Run: headless pygame with SDL's dummy video driver; simulated clock (each Clock.tick advances the game by its frame time, no real sleeping); random seed 0; keys injected as events and as key.get_pressed() state; no mouse input.
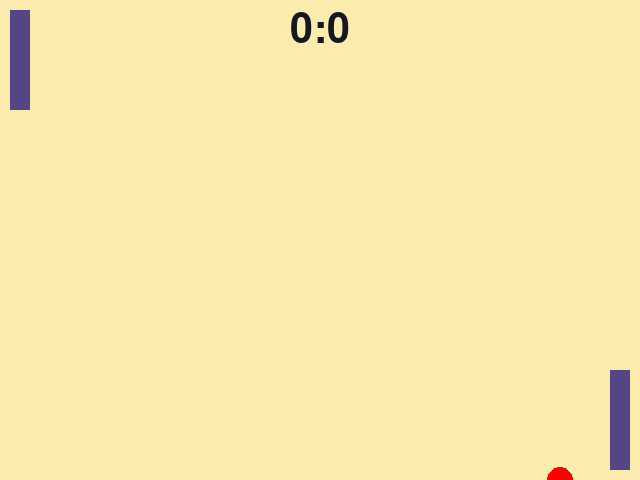
Frame 1 of 4 · flips 1–60 · no input
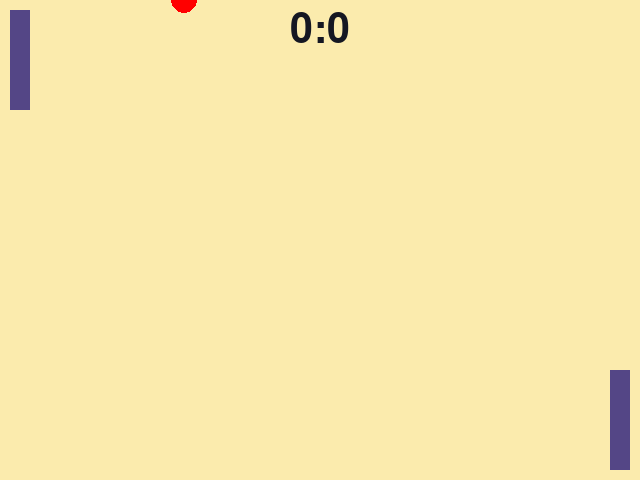
Frame 2 of 4 · flips 61–180 · tapped SPACE, RETURN · held RIGHT (→), D
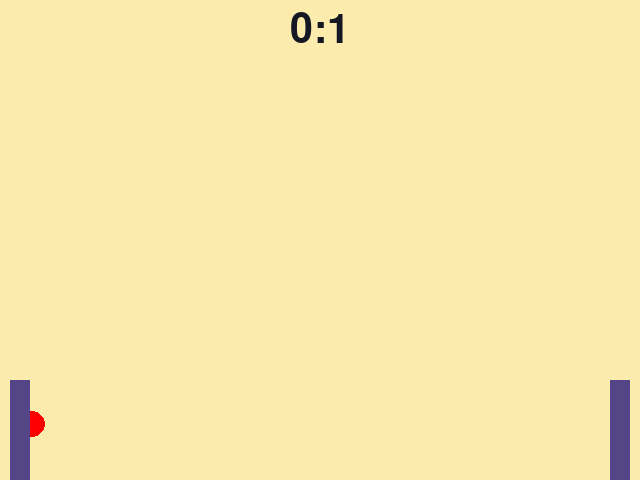
Frame 3 of 4 · flips 181–300 · held DOWN (↓), S
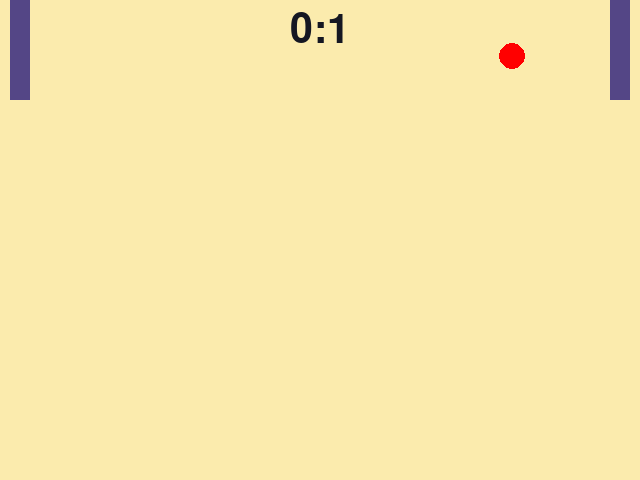
Frame 4 of 4 · flips 301–420 · held LEFT (←), A, UP (↑), W

The pygame program that drew these frames:

import pygame
import time

pygame.init()

#color
crvenaBoja = (255,0,0)
okerBoja = (251,235,173)
plavaBoja = (84,70,134)
tamnoPlavaBoja = (21, 23, 34)

#velicina ekrana
duzina_prozora = 640
visina_prozora = 480

prozor_igrice = pygame.display.set_mode ((duzina_prozora, visina_prozora))
pygame.display.set_caption("Prva moja igrica")

font_za_tekst = pygame.font.SysFont("monospace", 60)

sat = pygame.time.Clock()

#lopta
lopta_x_koordinata = int(duzina_prozora / 2)
lopta_y_koordinata = int(visina_prozora / 2)
lopta_x_brzina = 4
lopta_y_brzina = 4
lopta_poluprecnik = 13

#plocica 1
plocica1_x_koordinata = 10
plocica1_y_koordinata = 10
plocica1_duzina = 20
plocica1_visina = 100

#plocica 2
plocica2_duzina = 20
plocica2_visina = 100
plocica2_x_koordinata = duzina_prozora - 30
plocica2_y_koordinata = visina_prozora - plocica2_visina -10


#broj poena
igrac1_broj_poena = 0
igrac2_broj_poena = 0

#bez vidljivosti misa
pygame.mouse.set_visible(0)

izlaz_iz_igrice = False

while not izlaz_iz_igrice:
    kliknut_taster = pygame.key.get_pressed()
    pygame.key.set_repeat
    
    for event in pygame.event.get():
        if event.type == pygame.QUIT:
            izlaz_iz_igrice = True

    if kliknut_taster[pygame.K_ESCAPE]:
        izlaz_iz_igrice = True

    if kliknut_taster [pygame.K_w]:
        plocica1_y_koordinata = plocica1_y_koordinata -7
    if kliknut_taster [pygame.K_s]:
        plocica1_y_koordinata = plocica1_y_koordinata + 7
    if kliknut_taster [pygame.K_UP]:
        plocica2_y_koordinata = plocica2_y_koordinata -7
    if kliknut_taster [pygame.K_DOWN]:
        plocica2_y_koordinata = plocica2_y_koordinata +7

    
    # kretanje loptice
    lopta_x_koordinata = lopta_x_koordinata + lopta_x_brzina
    lopta_y_koordinata = lopta_y_koordinata + lopta_y_brzina

    # kontakt (kolizija) lopte sa vrhom i dnom prozora u kome je lopta
    if lopta_y_koordinata <=0 or  lopta_y_koordinata >=480:
        lopta_y_brzina = lopta_y_brzina * (-1)

    # kontakt (kolizija) lopte i plocica
    if lopta_x_koordinata < (plocica1_x_koordinata + plocica1_duzina) and lopta_y_koordinata >= plocica1_y_koordinata and lopta_y_koordinata < plocica1_y_koordinata + plocica1_visina:
         lopta_x_brzina = lopta_x_brzina * (-1)

    if lopta_x_koordinata > plocica2_x_koordinata and lopta_y_koordinata >= plocica2_y_koordinata and lopta_y_koordinata < plocica2_y_koordinata + plocica2_visina:
         lopta_x_brzina = lopta_x_brzina * (-1)

    # blokada plocica (kolizija)
    if plocica1_y_koordinata <0:
        plocica1_y_koordinata = 0
    elif plocica1_y_koordinata + plocica1_visina > visina_prozora:
        plocica1_y_koordinata = visina_prozora - plocica1_visina

    if plocica2_y_koordinata < 0:
        plocica2_y_koordinata = 0
    elif plocica2_y_koordinata + plocica2_visina > visina_prozora:
        plocica2_y_koordinata = visina_prozora - plocica2_visina

    #broj poena i postavljanje loptice na sredini
    if lopta_x_koordinata <= 0:
        igrac2_broj_poena = igrac2_broj_poena + 1
        lopta_x_koordinata = int (duzina_prozora /2 )
        lopta_y_koordinata = int (visina_prozora / 2 )
    elif lopta_x_koordinata >= duzina_prozora:
          igrac1_broj_poena = igrac1_broj_poena +1
          lopta_x_koordinata = int (duzina_prozora / 2)
          lopta_y_koordinata = int (visina_prozora / 2)
        
         
    

    
    prozor_igrice.fill(okerBoja)

    loptica = pygame.draw.circle(prozor_igrice, crvenaBoja,
      (lopta_x_koordinata, lopta_y_koordinata), lopta_poluprecnik, 0)
      
    plocica1 = pygame.draw.rect(prozor_igrice, plavaBoja,
      (plocica1_x_koordinata, plocica1_y_koordinata, plocica1_duzina,
      plocica1_visina), 0)

    plocica2 = pygame.draw.rect(prozor_igrice, plavaBoja,
      (plocica2_x_koordinata, plocica2_y_koordinata, plocica2_duzina,
      plocica2_visina), 0)

    broj_poena = font_za_tekst.render(str (igrac1_broj_poena) + ":" + str (igrac2_broj_poena), 1, tamnoPlavaBoja)
    prozor_igrice.blit(broj_poena, (duzina_prozora / 2 - broj_poena.get_width()/2, 10))

    pygame.display.update()

    time.sleep(0.03)

    sat.tick(40)

    


      
    
          

        
pygame.quit()
